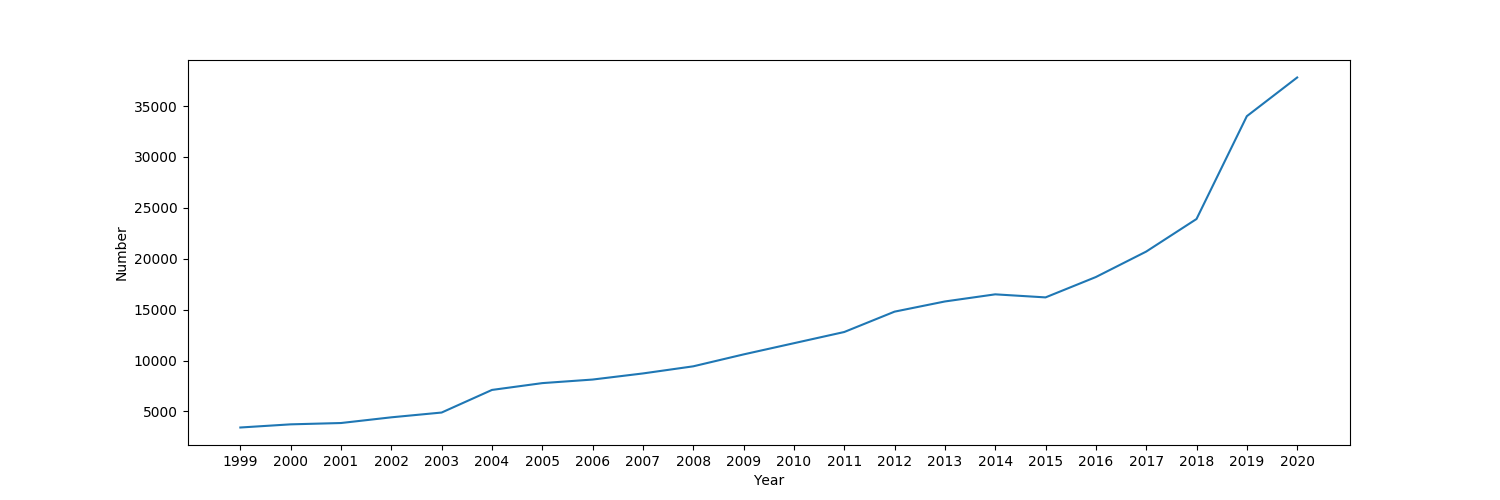

The table this chart was drawn from, first rows:
, Year, Number
0, 1999, 3420
1, 2000, 3730
2, 2001, 3860
3, 2002, 4420
4, 2003, 4890
5, 2004, 7110
6, 2005, 7780
7, 2006, 8130
8, 2007, 8730
9, 2008, 9430
10, 2009, 10600
11, 2010, 11700
12, 2011, 12800
13, 2012, 14800
14, 2013, 15800
15, 2014, 16500
16, 2015, 16200
17, 2016, 18200
18, 2017, 20700
19, 2018, 23900
20, 2019, 34000
21, 2020, 37800
